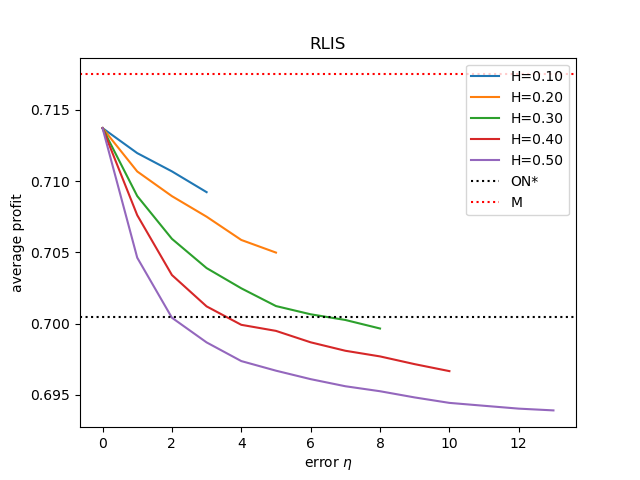

The table this chart was drawn from, first rows:
, Number of wrong bit(H=0.10), payoff(H=0.10), Number of wrong bit(H=0.20), payoff(H=0.20), Number of wrong bit(H=0.30), payoff(H=0.30), Number of wrong bit(H=0.40), payoff(H=0.40), Number of wrong bit(H=0.50), payoff(H=0.50), pure online, best price
0, 0.0, 0.7137, 0.0, 0.7137, 0.0, 0.7137, 0.0, 0.7137, 0.0, 0.7137, 0.7005, 0.7175
1, 1.0, 0.712, 1.0, 0.7107, 1.0, 0.709, 1.0, 0.7076, 1.0, 0.7046, 0.7005, 0.7175
2, 2.0, 0.7107, 2.0, 0.709, 2.0, 0.706, 2.0, 0.7034, 2.0, 0.7004, 0.7005, 0.7175
3, 3.0, 0.7092, 3.0, 0.7075, 3.0, 0.7039, 3.0, 0.7012, 3.0, 0.6987, 0.7005, 0.7175
4, , , 4.0, 0.7059, 4.0, 0.7025, 4.0, 0.6999, 4.0, 0.6974, 0.7005, 0.7175
5, , , 5.0, 0.705, 5.0, 0.7012, 5.0, 0.6995, 5.0, 0.6967, 0.7005, 0.7175
6, , , , , 6.0, 0.7007, 6.0, 0.6987, 6.0, 0.6961, 0.7005, 0.7175
7, , , , , 7.0, 0.7003, 7.0, 0.6981, 7.0, 0.6956, 0.7005, 0.7175
8, , , , , 8.0, 0.6997, 8.0, 0.6977, 8.0, 0.6953, 0.7005, 0.7175
9, , , , , , , 9.0, 0.6972, 9.0, 0.6948, 0.7005, 0.7175
10, , , , , , , 10.0, 0.6967, 10.0, 0.6944, 0.7005, 0.7175
11, , , , , , , , , 11.0, 0.6942, 0.7005, 0.7175
12, , , , , , , , , 12.0, 0.694, 0.7005, 0.7175
13, , , , , , , , , 13.0, 0.6939, 0.7005, 0.7175
